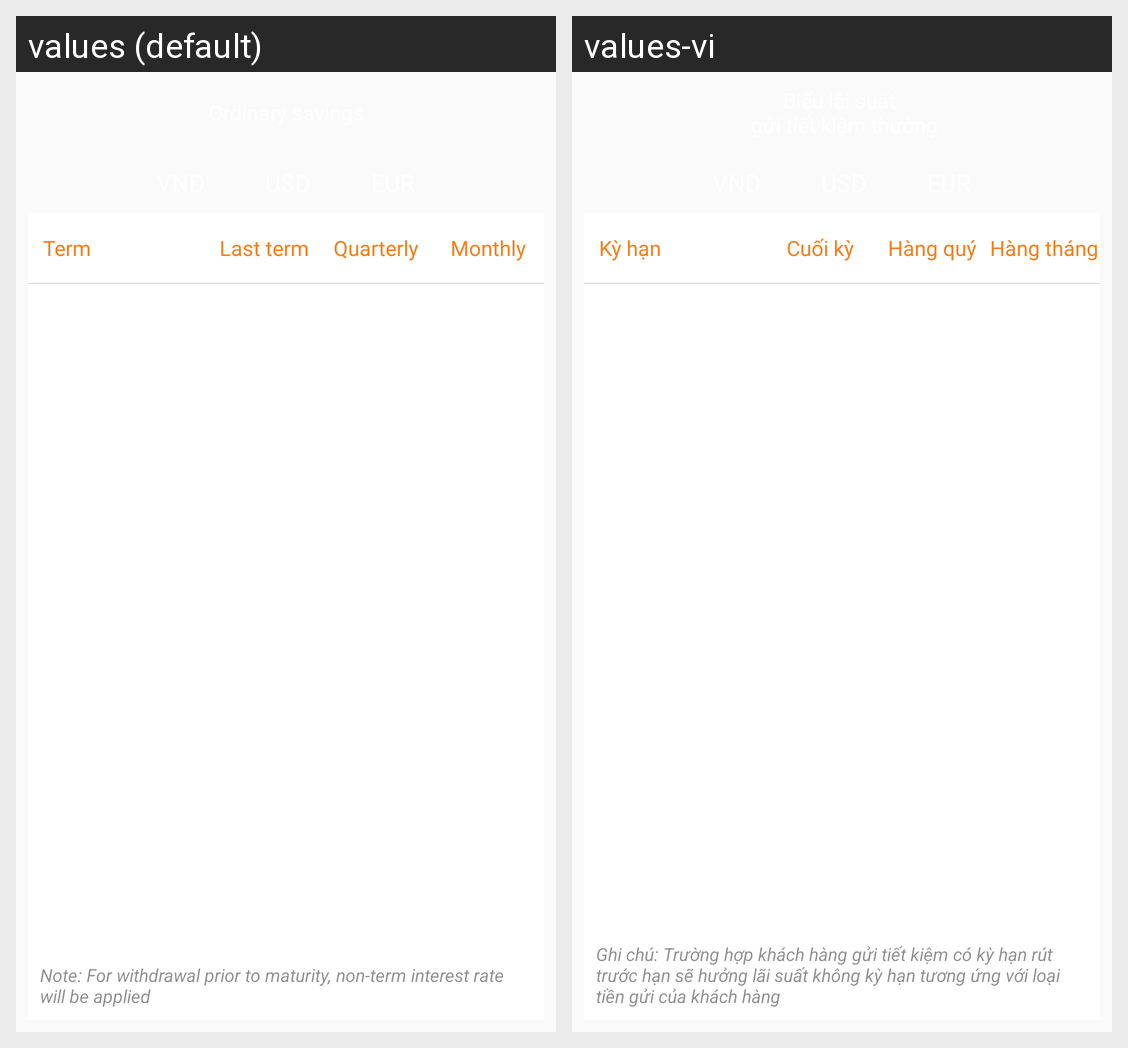

Here is an Android app screen in its default locale and in the app's own translations. Write out the translated-string differences for the strings that appear on this screen.
Android screen res/layout/fragment_ordinary_savings.xml rendered under 2 locales, left to right: values (default), values-vi. Device: Nexus 5 (rendered at 1080×1920; each locale shown at half size, 540×960, under a caption strip naming it); theme AppTheme.
Strings drawn on this screen, with the default value and each locale's value (text and hints the layout hard-codes, and strings that could not be matched under every locale, appear in the picture but are not listed):

term
  values: Term
  values-vi: Kỳ hạn

last_term
  values: Last term
  values-vi: Cuối kỳ

quarterly
  values: Quarterly
  values-vi: Hàng quý

monthly
  values: Monthly
  values-vi: Hàng tháng

note_interest_rates
  values: Note: For withdrawal prior to maturity, non-term interest rate will be applied
  values-vi: Ghi chú: Trường hợp khách hàng gửi tiết kiệm có kỳ hạn rút trước hạn sẽ hưởng lãi suất không kỳ hạn tương ứng với loại tiền gửi của khách hàng
